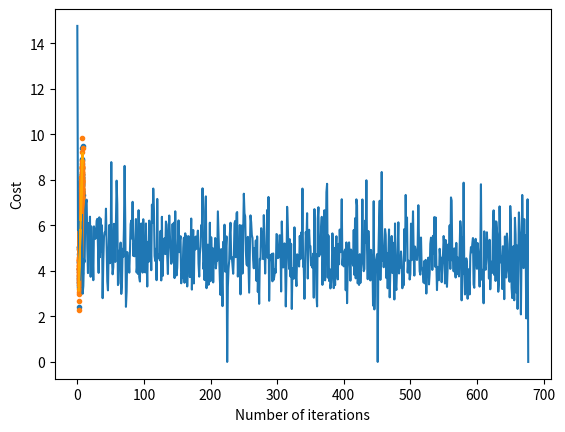

The matplotlib source for this figure:
# -*- coding: utf-8 -*-
"""Exp3DL.ipynb

Automatically generated by Colaboratory.

Original file is located at
    https://colab.research.google.com/<link-removed>
"""

# importing dependencies
import numpy as np
import matplotlib.pyplot as plt

# creating data
mean = np.array([5.0, 6.0])
cov = np.array([[1.0, 0.95], [0.95, 1.2]])
data = np.random.multivariate_normal(mean, cov, 8000)

# visualising data
plt.scatter(data[:500, 0], data[:500, 1], marker='.')
plt.show()

# train-test-split
data = np.hstack((np.ones((data.shape[0], 1)), data))

split_factor = 0.90
split = int(split_factor * data.shape[0])

X_train = data[:split, :-1]
y_train = data[:split, -1].reshape((-1, 1))
X_test = data[split:, :-1]
y_test = data[split:, -1].reshape((-1, 1))

print("Number of examples in training set= %d" % (X_train.shape[0]))
print("Number of examples in testing set= %d" % (X_test.shape[0]))

# linear regression using "mini-batch" gradient descent
# function to compute hypothesis / predictions


def hypothesis(X, theta):
	return np.dot(X, theta)

# function to compute gradient of error function w.r.t. theta


def gradient(X, y, theta):
	h = hypothesis(X, theta)
	grad = np.dot(X.transpose(), (h - y))
	return grad

# function to compute the error for current values of theta


def cost(X, y, theta):
	h = hypothesis(X, theta)
	J = np.dot((h - y).transpose(), (h - y))
	J /= 2
	return J[0]

# function to create a list containing mini-batches


def create_mini_batches(X, y, batch_size):
	mini_batches = []
	data = np.hstack((X, y))
	np.random.shuffle(data)
	n_minibatches = data.shape[0] // batch_size
	i = 0

	for i in range(n_minibatches + 1):
		mini_batch = data[i * batch_size:(i + 1)*batch_size, :]
		X_mini = mini_batch[:, :-1]
		Y_mini = mini_batch[:, -1].reshape((-1, 1))
		mini_batches.append((X_mini, Y_mini))
	if data.shape[0] % batch_size != 0:
		mini_batch = data[i * batch_size:data.shape[0]]
		X_mini = mini_batch[:, :-1]
		Y_mini = mini_batch[:, -1].reshape((-1, 1))
		mini_batches.append((X_mini, Y_mini))
	return mini_batches

# function to perform mini-batch gradient descent


def gradientDescent(X, y, learning_rate=0.001, batch_size=32):
	theta = np.zeros((X.shape[1], 1))
	error_list = []
	max_iters = 3
	for itr in range(max_iters):
		mini_batches = create_mini_batches(X, y, batch_size)
		for mini_batch in mini_batches:
			X_mini, y_mini = mini_batch
			theta = theta - learning_rate * gradient(X_mini, y_mini, theta)
			error_list.append(cost(X_mini, y_mini, theta))

	return theta, error_list

theta, error_list = gradientDescent(X_train, y_train)
print("Bias = ", theta[0])
print("Coefficients = ", theta[1:])

# visualising gradient descent
plt.plot(error_list)
plt.xlabel("Number of iterations")
plt.ylabel("Cost")
plt.show()

# predicting output for X_test
y_pred = hypothesis(X_test, theta)
plt.scatter(X_test[:, 1], y_test[:, ], marker='.')
plt.plot(X_test[:, 1], y_pred, color='orange')
plt.show()

# calculating error in predictions
error = np.sum(np.abs(y_test - y_pred) / y_test.shape[0])
print("Mean absolute error =", error)